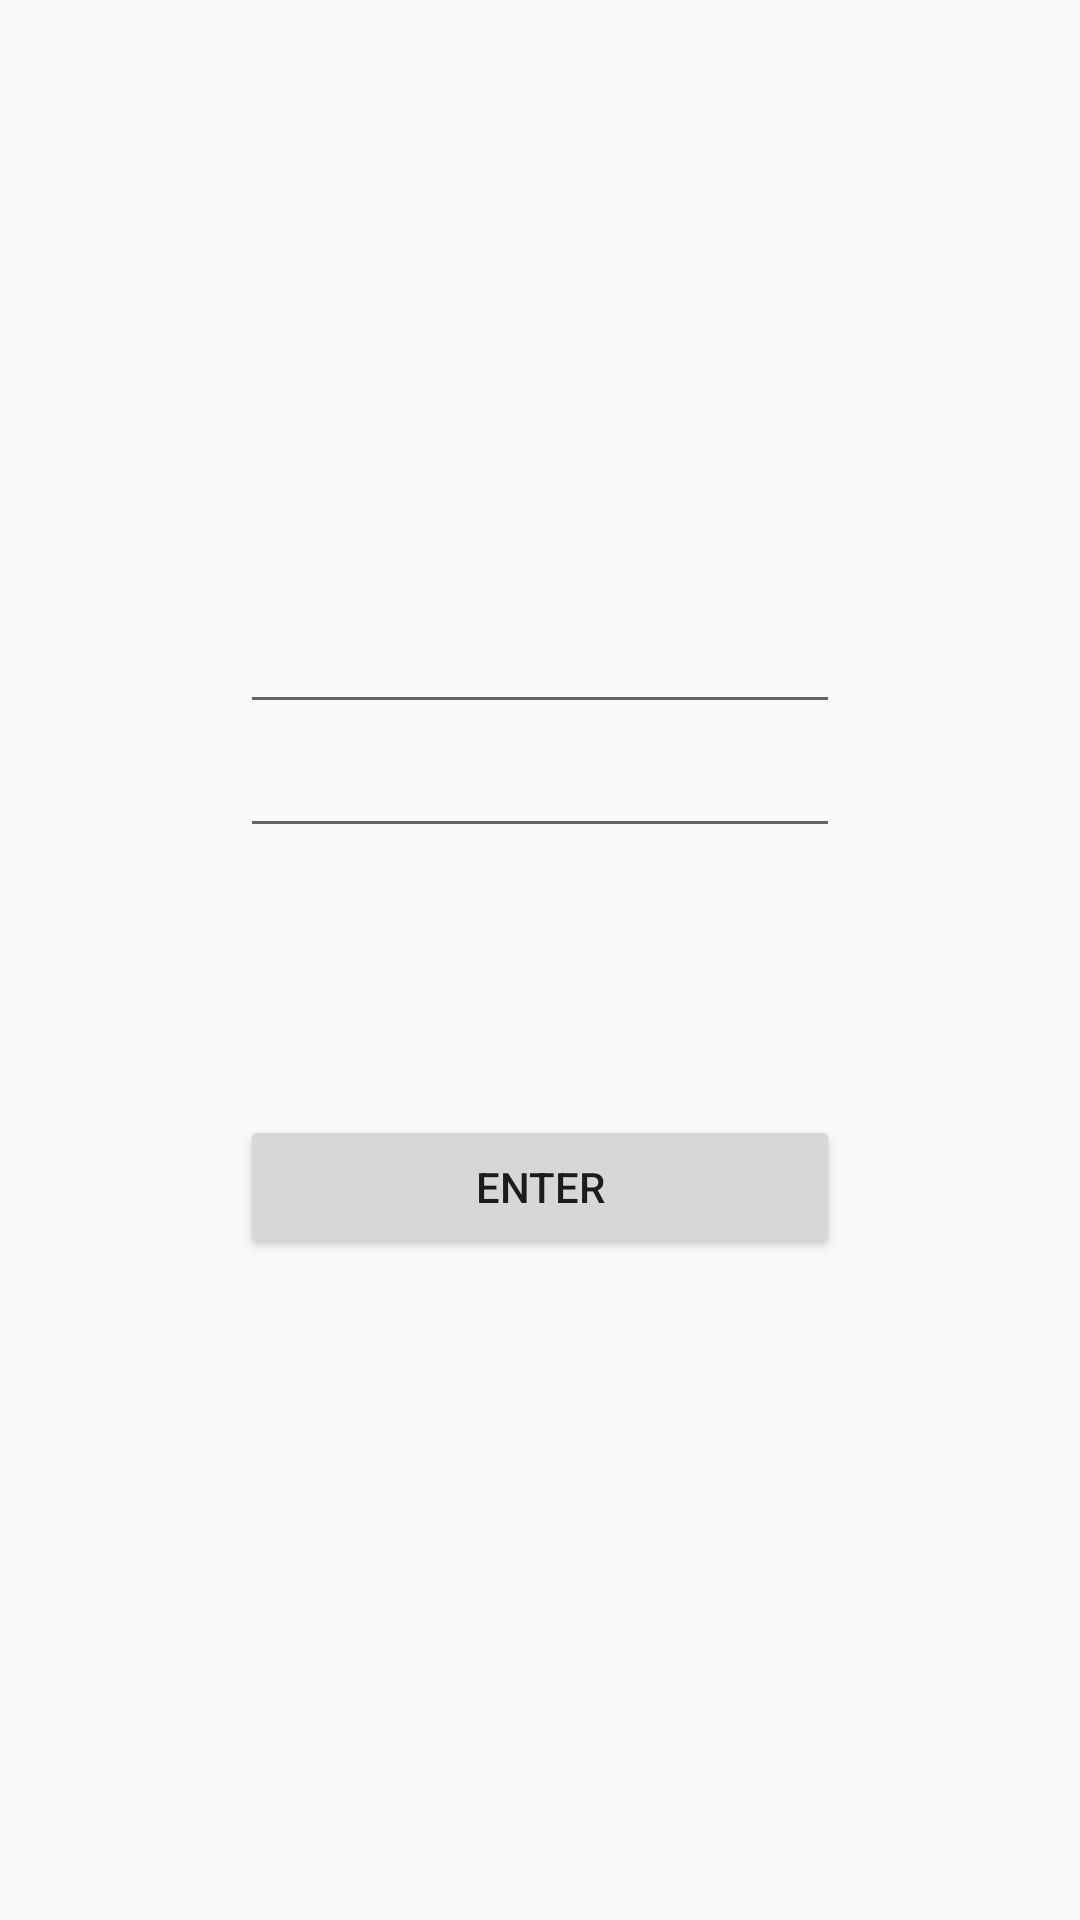

Android layout source for this screen:
<!-- AndroidManifest.xml: application theme Theme.Empty -->
<!-- res/layout/activity_login.xml -->
<?xml version="1.0" encoding="utf-8"?>
<androidx.constraintlayout.widget.ConstraintLayout xmlns:android="http://schemas.android.com/apk/res/android"
    xmlns:app="http://schemas.android.com/apk/res-auto"
    xmlns:tools="http://schemas.android.com/tools"
    android:layout_width="match_parent"
    android:layout_height="match_parent"
    tools:context=".login"
    tools:ignore="LabelFor">

    <LinearLayout
        android:layout_width="match_parent"
        android:layout_height="match_parent"
        android:layout_marginStart="80dp"
        android:layout_marginLeft="80dp"
        android:layout_marginTop="200dp"
        android:layout_marginEnd="80dp"
        android:layout_marginRight="80dp"
        android:orientation="vertical"
        app:layout_constraintBottom_toBottomOf="parent"
        app:layout_constraintEnd_toEndOf="parent"
        app:layout_constraintStart_toStartOf="parent"
        app:layout_constraintTop_toTopOf="parent">

        <EditText
            android:id="@+id/login"
            android:layout_width="match_parent"
            android:layout_height="wrap_content"
            android:ems="10"
            android:importantForAutofill="no"
            android:inputType="textPersonName"
            android:visibility="visible" />

        <EditText
            android:id="@+id/password"
            android:layout_width="match_parent"
            android:layout_height="wrap_content"
            android:ems="10"
            android:importantForAutofill="no"
            android:inputType="textPassword"
            android:visibility="visible" />

        <Space
            android:layout_width="match_parent"
            android:layout_height="89dp" />

        <Button
            android:id="@+id/button2"
            android:layout_width="match_parent"
            android:layout_height="wrap_content"
            android:onClick="enter"
            android:text="@string/enter"
            android:visibility="visible" />

    </LinearLayout>
</androidx.constraintlayout.widget.ConstraintLayout>
<!-- resources referenced by this layout -->
<resources>
  <string name="enter">Enter</string>
  <style name="Theme.Empty" parent="Theme.AppCompat.Light.NoActionBar">
          
          <item name="colorPrimary">@color/purple_500</item>
          <item name="colorPrimaryVariant">@color/purple_700</item>
          <item name="colorOnPrimary">@color/white</item>
          
          <item name="colorSecondary">@color/teal_200</item>
          <item name="colorSecondaryVariant">@color/teal_700</item>
          <item name="colorOnSecondary">@color/black</item>
          
          <item name="android:statusBarColor" tools:targetApi="l">?attr/colorPrimaryVariant</item>
          
      </style>
  <!-- not gathered from this repository: default colours our renderer supplied (Android Studio template values) -->
  <color name="purple_500">#FF6200EE</color>
  <color name="purple_700">#FF3700B3</color>
  <color name="teal_200">#FF03DAC5</color>
  <color name="teal_700">#FF018786</color>
  <color name="black">#FF000000</color>
  <color name="white">#FFFFFFFF</color>
</resources>
